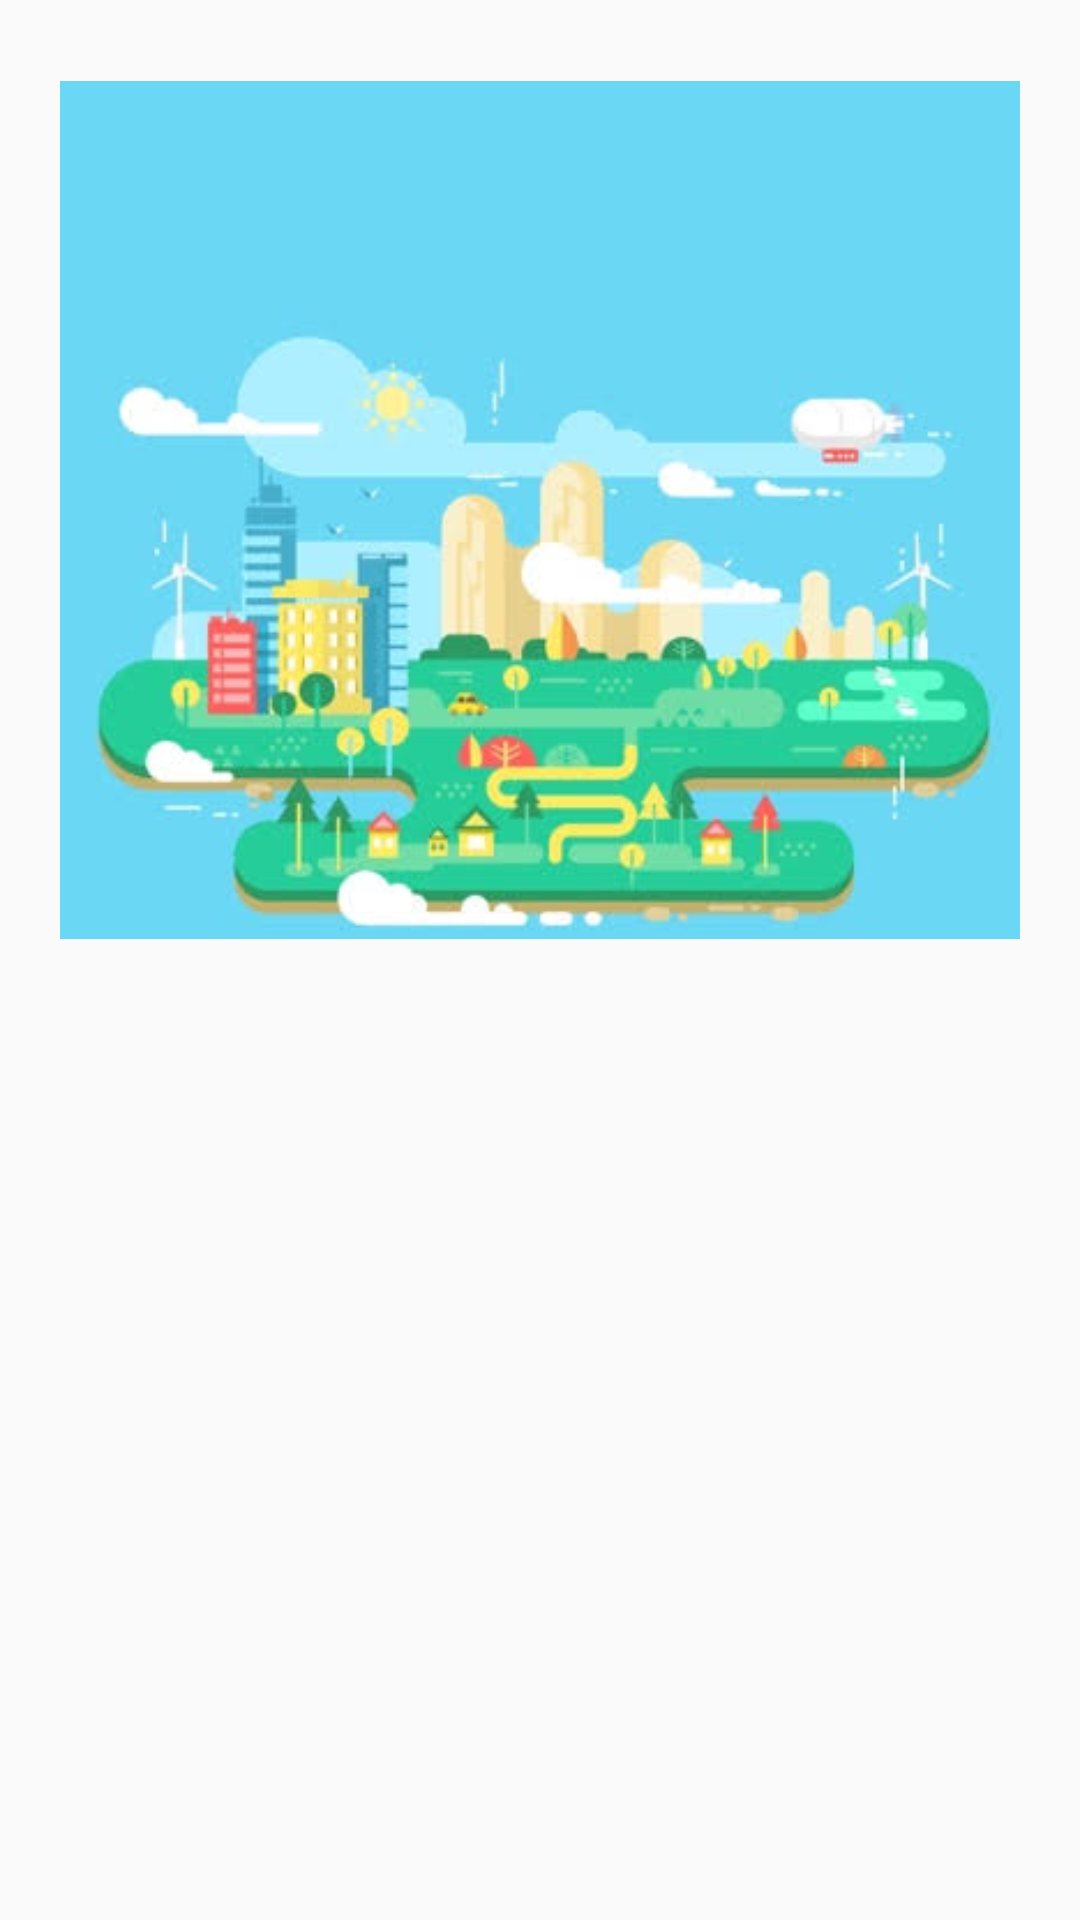

Reconstruct the res/layout file that produces this screen, plus the resources it refers to.
<!-- AndroidManifest.xml: application theme Theme.AppCompat.Light.NoActionBar -->
<!-- res/layout/slide_layout.xml -->
<?xml version="1.0" encoding="utf-8"?>
<RelativeLayout xmlns:android="http://schemas.android.com/apk/res/android"
    android:layout_width="match_parent"
    android:layout_height="match_parent"
    xmlns:tools="http://schemas.android.com/tools">

    <ImageView
        android:id="@+id/slide_image"
        android:layout_width="320dp"
        android:layout_height="300dp"
        android:layout_marginTop="20dp"
        android:layout_centerHorizontal="true"
        android:layout_marginBottom="20dp"
        android:src="@drawable/intro_welcome" />

    <TextView
        android:id="@+id/slide_heading"
        android:layout_width="match_parent"
        android:layout_height="wrap_content"
        android:layout_below="@+id/slide_image"
        android:layout_centerHorizontal="true"
        android:layout_marginTop="0dp"
        android:layout_marginBottom="5dp"
        android:gravity="center"
        android:layout_marginStart="20dp"
        android:layout_marginEnd="20dp"
        android:textAlignment="center"
        android:textAllCaps="true"
        android:fontFamily="sans-serif"
        android:textSize="25dp"
        android:textColor="@color/white"
        android:textStyle="bold" />

    <TextView
        android:id="@+id/slide_desc"
        android:layout_width="match_parent"
        android:layout_height="wrap_content"
        android:layout_below="@+id/slide_heading"
        android:layout_centerHorizontal="true"
        android:layout_marginStart="20dp"
        android:layout_marginEnd="20dp"
        android:textAlignment="center"
        android:textColor="@color/white"
        android:fontFamily="sans-serif"
        android:textSize="20dp" />



</RelativeLayout>
<!-- resources referenced by this layout -->
<resources>
  <color name="white">#FFFFFF</color>
  <!-- drawable intro_welcome: jpg bitmap (drawable, 20453 bytes) -->
</resources>
